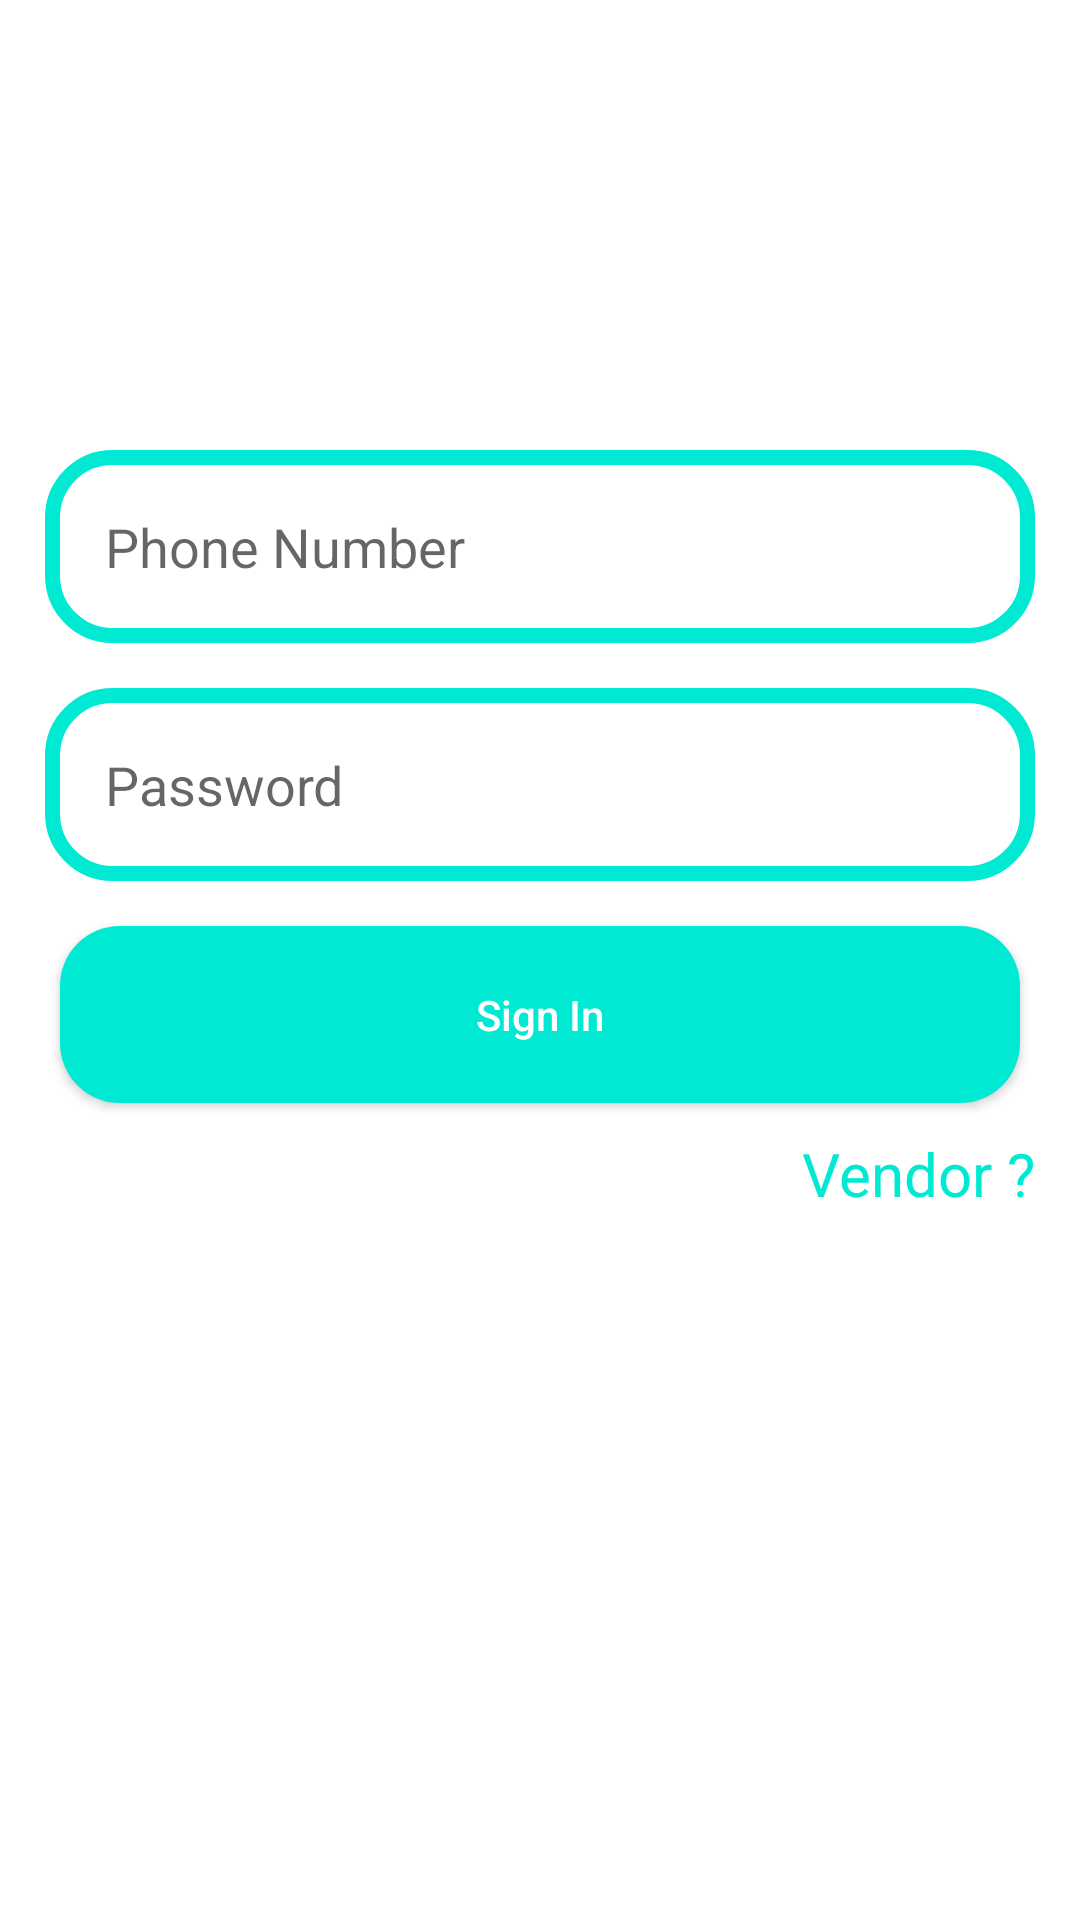

Write the Android layout XML for this screen, with the resource values it uses.
<!-- AndroidManifest.xml: application theme Theme.Autoenergex -->
<!-- res/layout/activity_login.xml -->
<?xml version="1.0" encoding="utf-8"?>
<RelativeLayout xmlns:android="http://schemas.android.com/apk/res/android"
    xmlns:app="http://schemas.android.com/apk/res-auto"
    xmlns:tools="http://schemas.android.com/tools"
    android:layout_width="match_parent"
    android:layout_height="match_parent"
    tools:context=".Login">

    <EditText
        android:id="@+id/signin_PhoneNumber"
        android:layout_width="match_parent"
        android:layout_height="wrap_content"
        android:padding="20dp"
        android:layout_marginLeft="15dp"
        android:layout_marginRight="15dp"
        android:layout_marginTop="150dp"
        android:hint="Phone Number"
        android:background="@drawable/inputlayout"
        ></EditText>
    <EditText
        android:id="@+id/signin_Password"
        android:layout_width="match_parent"
        android:layout_height="wrap_content"
        android:padding="20dp"
        android:layout_marginLeft="15dp"
        android:layout_marginRight="15dp"
        android:layout_marginTop="15dp"
        android:layout_below="@id/signin_PhoneNumber"
        android:background="@drawable/inputlayout"
        android:inputType="textPassword"

        android:hint="Password">

    </EditText>

    <Button
        android:id="@+id/signin_btn"
        android:layout_width="match_parent"
        android:layout_height="wrap_content"

        android:layout_marginStart="20dp"
        android:layout_marginLeft="20dp"
        android:layout_below="@+id/signin_Password"
        android:layout_marginEnd="20dp"
        android:layout_marginRight="20dp"
        android:layout_marginTop="15dp"
        android:background="@drawable/button"
        android:padding="20dp"
        android:text="Sign In"
        android:textAllCaps="false"
        android:textColor="@color/white"
        app:backgroundTint="@color/sky_blue">
    </Button>
    <TextView
        android:id="@+id/not_vendor_text_signin"
        android:layout_width="match_parent"
        android:layout_height="wrap_content"
        android:layout_below="@id/signin_btn"

        android:layout_alignParentLeft="true"
        android:layout_marginLeft="15dp"
        android:layout_marginTop="10dp"
        android:text="Not a Vendor ?"
        android:textColor="@color/sky_blue"
        android:visibility="invisible"
        android:textSize="20dp"></TextView>

    <TextView
        android:id="@+id/vendor_text_signin"
        android:layout_width="wrap_content"
        android:layout_height="wrap_content"
        android:layout_below="@id/signin_btn"
        android:layout_alignParentEnd="true"
        android:layout_alignParentRight="true"
        android:layout_marginRight="15dp"
        android:layout_marginTop="10dp"
        android:text="Vendor ?"
        android:textColor="@color/sky_blue"
        android:textSize="20dp"
        ></TextView>

</RelativeLayout>
<!-- resources referenced by this layout -->
<resources>
  <color name="sky_blue">#00ead3</color>
  <color name="white">#FFFFFFFF</color>
  <!-- drawable button (drawable) -->
  <?xml version="1.0" encoding="utf-8"?>
  <shape xmlns:android="http://schemas.android.com/apk/res/android">
      <solid android:color="@color/sky_blue"></solid>
      <corners android:radius="20dp"></corners>
  </shape>
  <!-- drawable inputlayout (drawable) -->
  <?xml version="1.0" encoding="utf-8"?>
  <shape xmlns:android="http://schemas.android.com/apk/res/android">
      <stroke android:color="@color/sky_blue" android:width="5dp"></stroke>
      <corners android:radius="20dp"></corners>
  </shape>
  <style name="Theme.Autoenergex" parent="Theme.MaterialComponents.DayNight.NoActionBar">
          
          <item name="colorPrimary">@color/purple_500</item>
          <item name="colorPrimaryVariant">@color/purple_700</item>
          <item name="colorOnPrimary">@color/white</item>
          
          <item name="colorSecondary">@color/teal_200</item>
          <item name="colorSecondaryVariant">@color/teal_700</item>
          <item name="colorOnSecondary">@color/black</item>
          
          <item name="android:statusBarColor" tools:targetApi="l">?attr/colorPrimaryVariant</item>
          
      </style>
  <color name="purple_500">#FF6200EE</color>
  <color name="purple_700">#FF3700B3</color>
  <color name="teal_200">#FF03DAC5</color>
  <color name="teal_700">#FF018786</color>
  <color name="black">#FF000000</color>
</resources>
